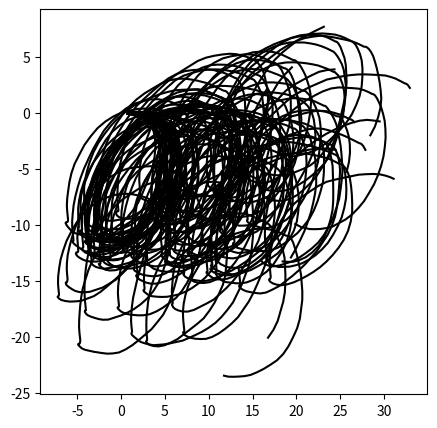

This figure's Python source:
import numpy as np
import matplotlib.pyplot as plt

# 1 Pixel = 0.25mm
canvas = np.zeros((128, 128), dtype=int)

fig, ax = plt.subplots()
# ICDF: Transfer uniform between 0 and 1 to needed distribution

for particle_i in range(32):
    # Generate a bunch of pixel coordinates
    velocity = 0 # Pixels per count
    start = (0, 0)
    vdir = np.random.uniform(-np.pi, np.pi)
    max_points = 256
    deltadir = 0.1
    biasdir = -0.1
    deltadirs = np.random.uniform(-deltadir+biasdir, deltadir+biasdir, (max_points,))
    absdirs = deltadir + np.cumsum(deltadirs)
    # Add some velocity when it is in the direction we wanted
    vaddterm = np.abs(np.cos(absdirs- np.pi/4)) * 1
    vaddterm[vaddterm < 0] = 0
    deltax = (velocity + vaddterm) * np.cos(absdirs) + 0.1
    deltay = (velocity + vaddterm) * np.sin(absdirs)
    deltaxy = np.stack((deltax, deltay))
    absxy = np.expand_dims(np.array(start),-1) + np.cumsum(deltaxy, axis=1)
    lifetime = np.random.uniform(max_points/2, max_points)
    absxy[:,int(lifetime):] = np.nan
    ax.plot(absxy[0], absxy[1], c=(0,0,0))

# Master curves, instance, random cut to make different angles and lengths
    
fig.set_figwidth(5)
fig.set_figheight(5)
#ax.set_xlim(0, 128)
#ax.set_ylim(0, 128)
fig.show()
plt.show()
